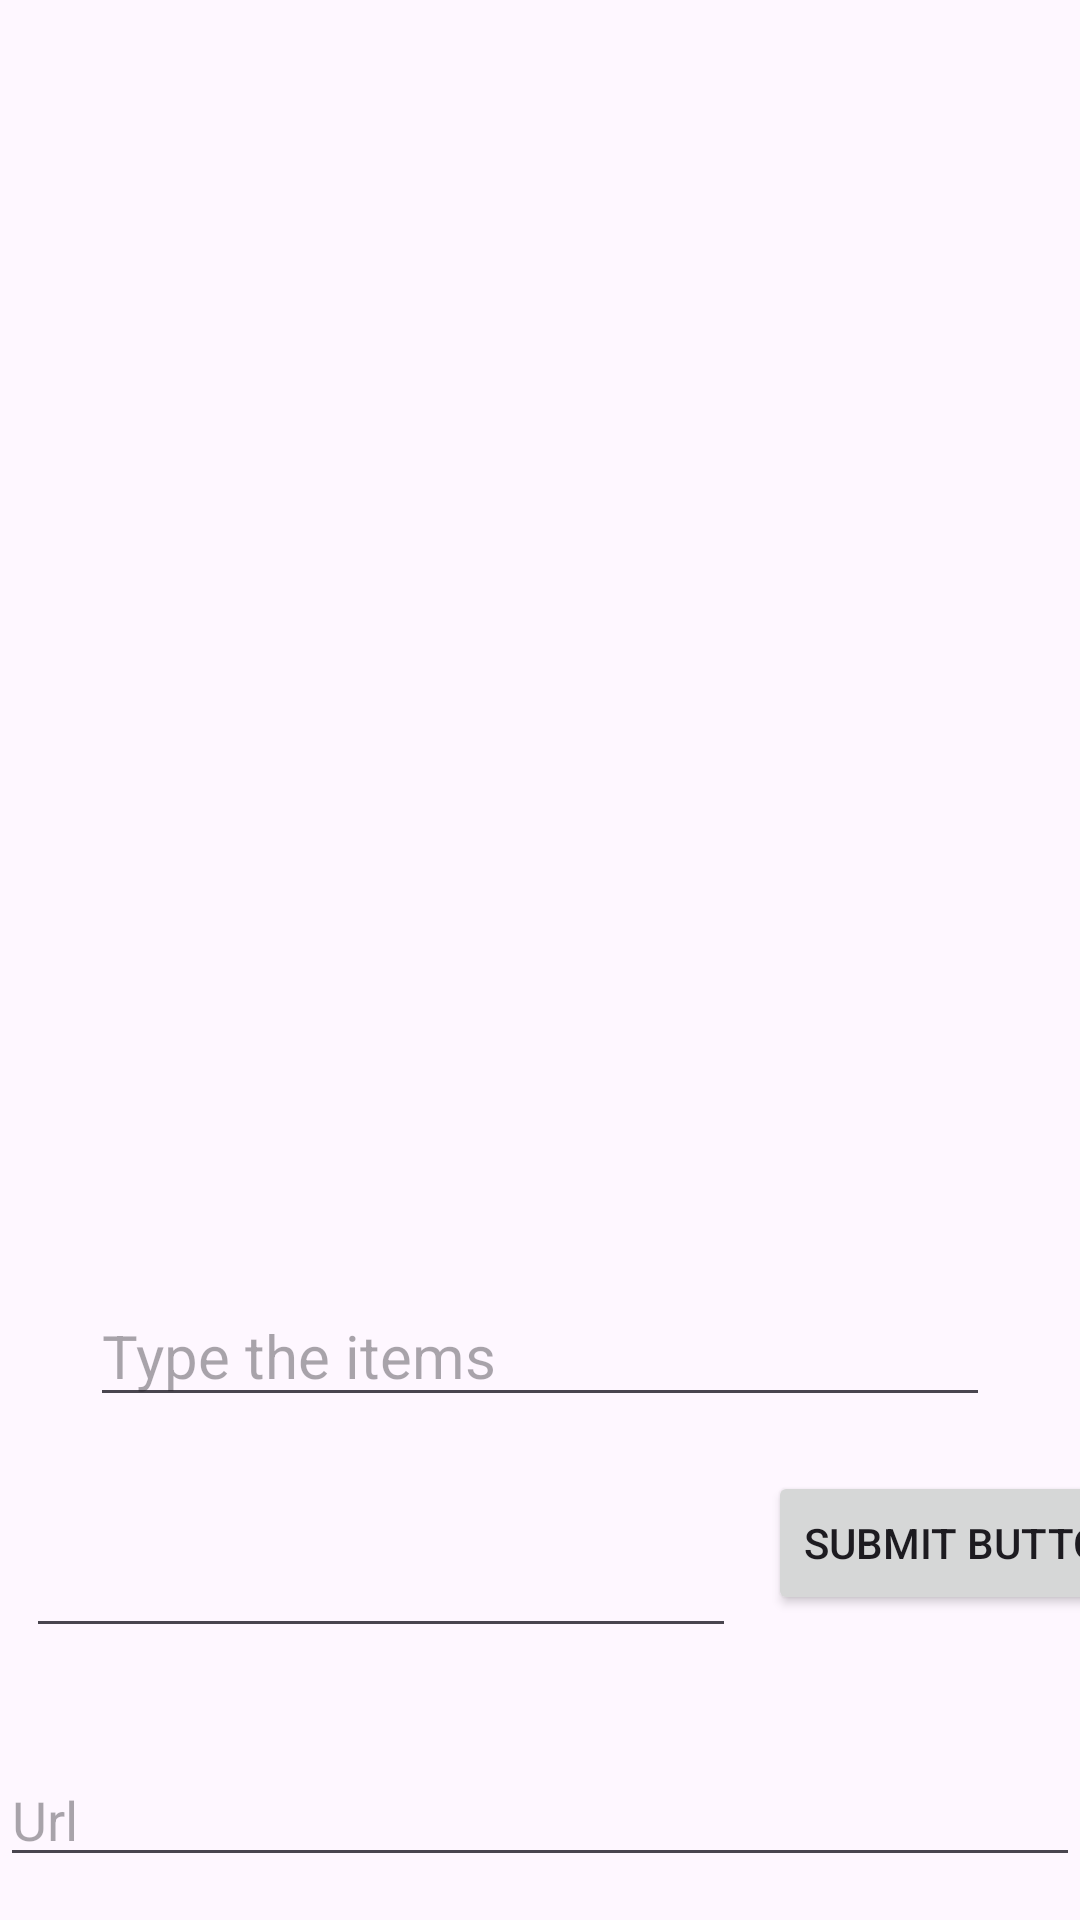

Here is an Android app screen rendered from its layout file. Give the layout XML and the strings, colors and styles it references.
<!-- AndroidManifest.xml: application theme Theme.WishList1 -->
<!-- res/layout/activity_main.xml -->
<?xml version="1.0" encoding="utf-8"?>
<androidx.constraintlayout.widget.ConstraintLayout xmlns:android="http://schemas.android.com/apk/res/android"
    xmlns:app="http://schemas.android.com/apk/res-auto"
    xmlns:tools="http://schemas.android.com/tools"
    android:layout_width="match_parent"
    android:layout_height="match_parent"
    tools:context=".MainActivity">

    <androidx.recyclerview.widget.RecyclerView
        android:id="@+id/grocery"
        android:layout_width="match_parent"
        android:layout_height="match_parent"
        app:layout_constraintBottom_toBottomOf="parent"
        app:layout_constraintEnd_toEndOf="parent"
        app:layout_constraintHorizontal_bias="0.0"
        app:layout_constraintStart_toStartOf="parent"
        app:layout_constraintTop_toTopOf="parent"
        app:layout_constraintVertical_bias="0.0" />

    <com.google.android.material.textfield.TextInputEditText
        android:id="@+id/editName"
        android:layout_width="match_parent"
        android:layout_height="wrap_content"
        android:layout_marginHorizontal="30dp"
        android:layout_marginVertical="25dp"
        android:textSize="20sp"
        android:hint="Type the items"
        app:layout_constraintBottom_toBottomOf="parent"
        app:layout_constraintEnd_toEndOf="parent"
        app:layout_constraintHorizontal_bias="0.266"
        app:layout_constraintStart_toStartOf="parent"
        app:layout_constraintTop_toTopOf="parent"
        app:layout_constraintVertical_bias="0.739"
        tools:ignore="MissingConstraints" />

    <EditText
        android:id="@+id/editPrice"
        android:layout_width="wrap_content"
        android:layout_height="wrap_content"
        android:autofillHints=""
        android:ems="10"
        android:inputType="numberDecimal"
        android:textSize="20sp"
        android:textStyle="normal"
        app:layout_constraintBottom_toBottomOf="@+id/grocery"
        app:layout_constraintEnd_toEndOf="parent"
        app:layout_constraintHorizontal_bias="0.071"
        app:layout_constraintStart_toStartOf="@+id/grocery"
        app:layout_constraintTop_toTopOf="@+id/grocery"
        app:layout_constraintVertical_bias="0.848" />

    <com.google.android.material.textfield.TextInputEditText
        android:id="@+id/editUrl"
        android:layout_width="match_parent"
        android:layout_height="wrap_content"
        android:hint="Url"
        app:layout_constraintBottom_toBottomOf="@+id/grocery"
        app:layout_constraintEnd_toEndOf="parent"
        app:layout_constraintHorizontal_bias="1.0"
        app:layout_constraintStart_toStartOf="parent"
        app:layout_constraintTop_toTopOf="@+id/grocery"
        app:layout_constraintVertical_bias="0.976" />

    <Button
        android:id="@+id/submitbutton"
        android:layout_width="wrap_content"
        android:layout_height="wrap_content"
        android:layout_marginStart="256dp"
        android:text="@string/submit_button"
        app:layout_constraintBottom_toBottomOf="@+id/grocery"
        app:layout_constraintStart_toStartOf="@+id/grocery"
        app:layout_constraintTop_toTopOf="@+id/grocery"
        app:layout_constraintVertical_bias="0.828" />


</androidx.constraintlayout.widget.ConstraintLayout>
<!-- resources referenced by this layout -->
<resources>
  <string name="submit_button">Submit Button</string>
  <style name="Theme.WishList1" parent="Base.Theme.WishList1" />
  <style name="Base.Theme.WishList1" parent="Theme.Material3.DayNight.NoActionBar">
          
          
      </style>
</resources>
